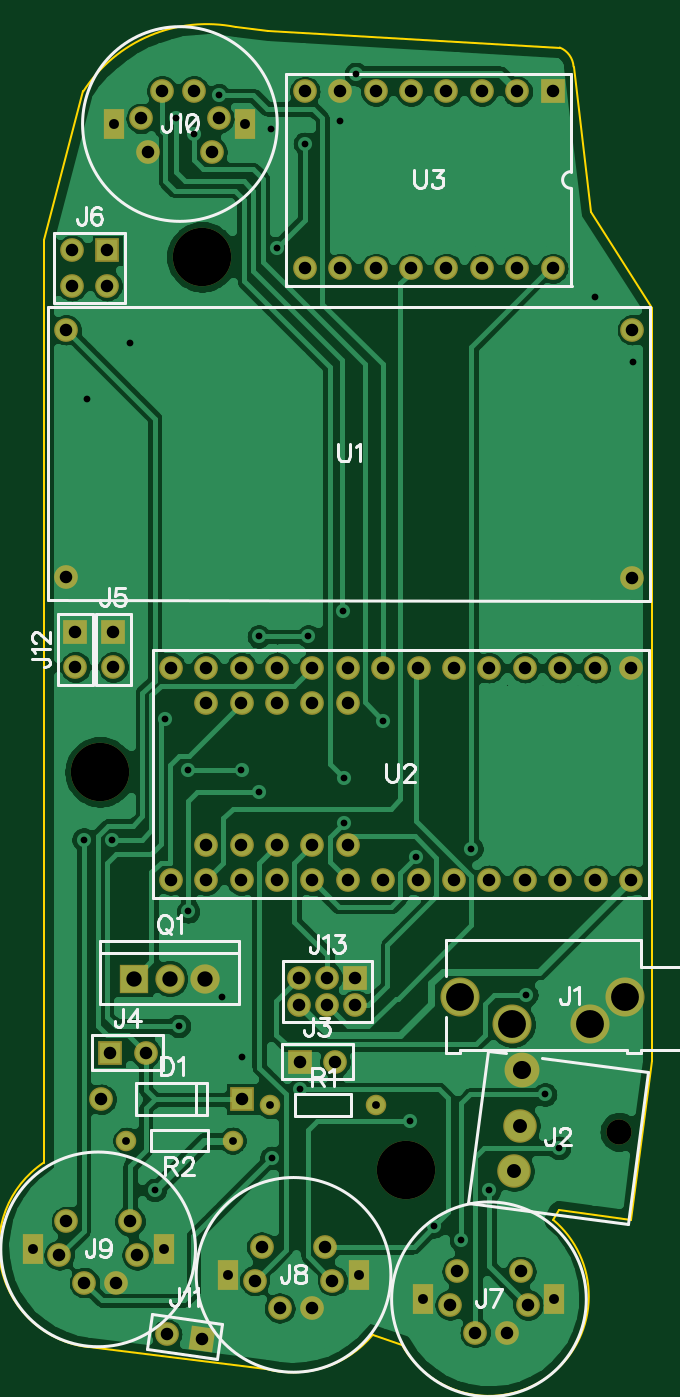
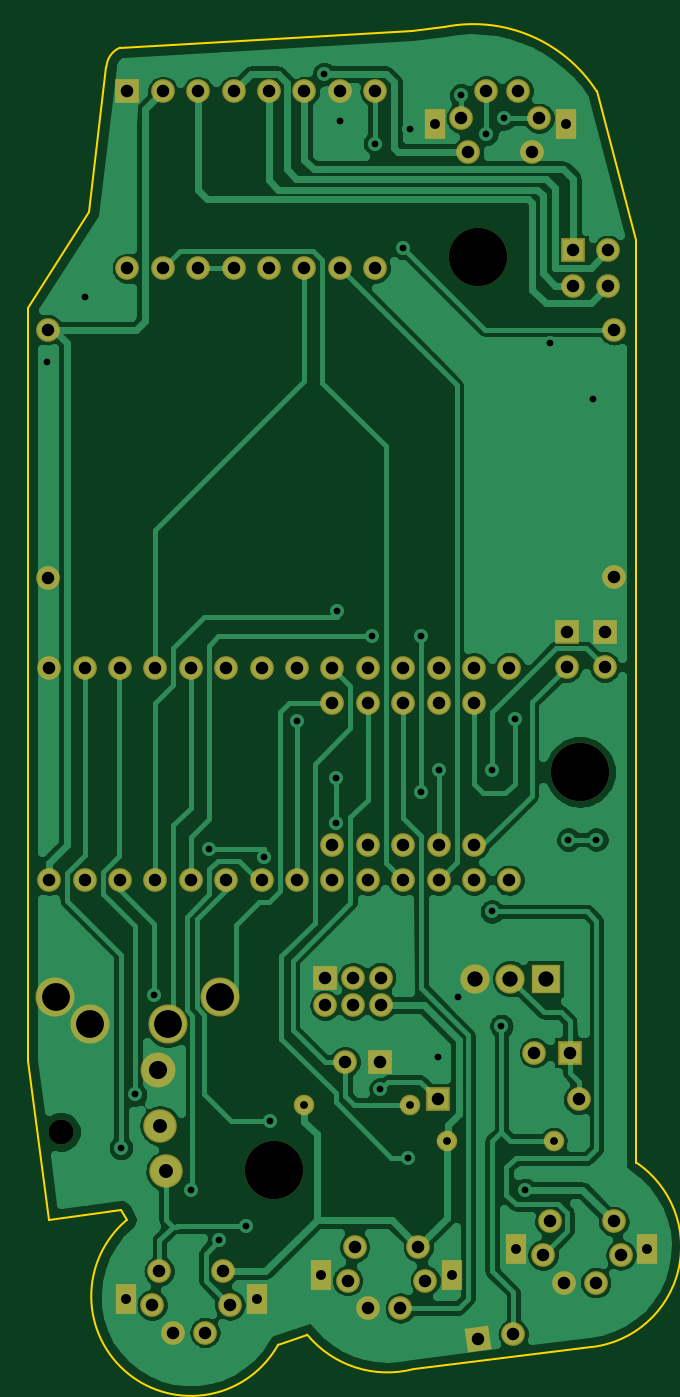
Circuit board: 7 layer files. Board 44.8 x 96.3 mm.
- outline: BoardOutline.gbr (14270 bytes)
- bottom_copper: Bottom.gbr (53575 bytes)
- bottom_mask: BottomMask.gbr (2674 bytes)
- drill: Through.drl (3104 bytes)
- top_copper: Top.gbr (61778 bytes)
- top_mask: TopMask.gbr (2671 bytes)
- top_silk: TopSilk.gbr (10656 bytes)

=== outline: BoardOutline.gbr (14270 bytes, source omitted) ===
=== bottom_copper: Bottom.gbr (53575 bytes, source omitted) ===
=== bottom_mask: BottomMask.gbr ===
G04 DipTrace 3.2.0.1*
G04 BottomMask.gbr*
%MOIN*%
G04 #@! TF.FileFunction,Soldermask,Bot*
G04 #@! TF.Part,Single*
%AMOUTLINE1*
4,1,4,
-0.028536,0.037867,
0.037867,0.028536,
0.028536,-0.037867,
-0.037867,-0.028536,
-0.028536,0.037867,
0*%
%ADD31C,0.070866*%
%ADD32C,0.165*%
%ADD44C,0.058*%
%ADD46C,0.058*%
%ADD48C,0.082803*%
%ADD50R,0.082803X0.082803*%
%ADD52C,0.067055*%
%ADD54R,0.067055X0.067055*%
%ADD56C,0.098551*%
%ADD58C,0.094614*%
%ADD60C,0.110362*%
%ADD62R,0.06X0.087*%
%ADD64C,0.067055*%
%ADD68OUTLINE1*%
%FSLAX26Y26*%
G04*
G70*
G90*
G75*
G01*
G04 BotMask*
%LPD*%
D64*
X795241Y4003000D3*
X1015241D3*
X854241Y4081000D3*
X944241D3*
X815241Y3908000D3*
X995241D3*
D62*
X720241Y3987000D3*
X1090241D3*
D60*
X2161241Y1522000D3*
X1844312Y1443260D3*
X2064784D3*
X1696674Y1522000D3*
D58*
X1849241Y1029000D3*
D56*
X1871913Y1315938D3*
D58*
X1866545Y1157764D3*
D31*
X2146204Y1140043D3*
D64*
X583241Y2706000D3*
X2183241Y2705937D3*
X583270Y3406000D3*
X2183270Y3405937D3*
X2179241Y2451000D3*
X2079241D3*
X1979241D3*
X1879241D3*
X1779241D3*
X1679241D3*
X1579241D3*
X1479241D3*
X1379241D3*
X1279241D3*
X1179241D3*
X1079241D3*
X979241D3*
Y2351000D3*
X2179241Y1851000D3*
X2079241D3*
X1979241D3*
X1879241D3*
X1779241D3*
X1679241D3*
X1579241D3*
X1479241D3*
X1379241D3*
X1279241D3*
X1179241D3*
X1079241D3*
X979241D3*
X879241D3*
X1079241Y2351000D3*
X1179241D3*
X1279241D3*
X1379241D3*
X879241Y2451000D3*
X979241Y1951000D3*
X1079241D3*
X1179241D3*
X1279241D3*
X1379241D3*
D54*
X1958241Y4079000D3*
D52*
X1858241D3*
X1758241D3*
X1658241D3*
X1558241D3*
X1458241D3*
X1358241D3*
X1258241D3*
Y3579000D3*
X1358241D3*
X1458241D3*
X1558241D3*
X1658241D3*
X1758241D3*
X1858241D3*
X1958241D3*
D54*
X700241Y3630000D3*
D52*
Y3530000D3*
X600241Y3630000D3*
Y3530000D3*
D64*
X1888241Y651000D3*
X1668241D3*
X1829241Y573000D3*
X1739241D3*
X1868241Y746000D3*
X1688241D3*
D62*
X1963241Y667000D3*
X1593241D3*
D64*
X1336241Y720000D3*
X1116241D3*
X1277241Y642000D3*
X1187241D3*
X1316241Y815000D3*
X1136241D3*
D62*
X1411241Y736000D3*
X1041241D3*
D64*
X784241Y792000D3*
X564241D3*
X725241Y714000D3*
X635241D3*
X764241Y887000D3*
X584241D3*
D62*
X859241Y808000D3*
X489241D3*
D54*
X708241Y1364000D3*
D52*
X808241D3*
D68*
X967127Y554135D3*
D52*
X868100Y568051D3*
D50*
X776241Y1573000D3*
D48*
X876241D3*
X976241D3*
D54*
X1081241Y1232000D3*
D52*
X683603D3*
D46*
X754241Y1115000D3*
D44*
X1054241D3*
D54*
X1243241Y1338000D3*
D52*
X1343241D3*
D46*
X1159241Y1216000D3*
D44*
X1459241D3*
D54*
X717241Y2553000D3*
D52*
Y2453000D3*
D54*
X610241Y2553000D3*
D52*
Y2453000D3*
D54*
X1400241Y1576000D3*
D52*
X1321501D3*
X1242760D3*
Y1497260D3*
X1321501D3*
X1400241D3*
D32*
X679241Y2157000D3*
X1543241Y1032000D3*
X967241Y3612000D3*
M02*

=== drill: Through.drl (3104 bytes, source withheld) ===
=== top_copper: Top.gbr (61778 bytes, source omitted) ===
=== top_mask: TopMask.gbr ===
G04 DipTrace 3.2.0.1*
G04 TopMask.gbr*
%MOIN*%
G04 #@! TF.FileFunction,Soldermask,Top*
G04 #@! TF.Part,Single*
%AMOUTLINE1*
4,1,4,
-0.028536,0.037867,
0.037867,0.028536,
0.028536,-0.037867,
-0.037867,-0.028536,
-0.028536,0.037867,
0*%
%ADD31C,0.070866*%
%ADD32C,0.165*%
%ADD44C,0.058*%
%ADD46C,0.058*%
%ADD48C,0.082803*%
%ADD50R,0.082803X0.082803*%
%ADD52C,0.067055*%
%ADD54R,0.067055X0.067055*%
%ADD56C,0.098551*%
%ADD58C,0.094614*%
%ADD60C,0.110362*%
%ADD62R,0.06X0.087*%
%ADD64C,0.067055*%
%ADD68OUTLINE1*%
%FSLAX26Y26*%
G04*
G70*
G90*
G75*
G01*
G04 TopMask*
%LPD*%
D64*
X795241Y4003000D3*
X1015241D3*
X854241Y4081000D3*
X944241D3*
X815241Y3908000D3*
X995241D3*
D62*
X720241Y3987000D3*
X1090241D3*
D60*
X2161241Y1522000D3*
X1844312Y1443260D3*
X2064784D3*
X1696674Y1522000D3*
D58*
X1849241Y1029000D3*
D56*
X1871913Y1315938D3*
D58*
X1866545Y1157764D3*
D31*
X2146204Y1140043D3*
D64*
X583241Y2706000D3*
X2183241Y2705937D3*
X583270Y3406000D3*
X2183270Y3405937D3*
X2179241Y2451000D3*
X2079241D3*
X1979241D3*
X1879241D3*
X1779241D3*
X1679241D3*
X1579241D3*
X1479241D3*
X1379241D3*
X1279241D3*
X1179241D3*
X1079241D3*
X979241D3*
Y2351000D3*
X2179241Y1851000D3*
X2079241D3*
X1979241D3*
X1879241D3*
X1779241D3*
X1679241D3*
X1579241D3*
X1479241D3*
X1379241D3*
X1279241D3*
X1179241D3*
X1079241D3*
X979241D3*
X879241D3*
X1079241Y2351000D3*
X1179241D3*
X1279241D3*
X1379241D3*
X879241Y2451000D3*
X979241Y1951000D3*
X1079241D3*
X1179241D3*
X1279241D3*
X1379241D3*
D54*
X1958241Y4079000D3*
D52*
X1858241D3*
X1758241D3*
X1658241D3*
X1558241D3*
X1458241D3*
X1358241D3*
X1258241D3*
Y3579000D3*
X1358241D3*
X1458241D3*
X1558241D3*
X1658241D3*
X1758241D3*
X1858241D3*
X1958241D3*
D54*
X700241Y3630000D3*
D52*
Y3530000D3*
X600241Y3630000D3*
Y3530000D3*
D64*
X1888241Y651000D3*
X1668241D3*
X1829241Y573000D3*
X1739241D3*
X1868241Y746000D3*
X1688241D3*
D62*
X1963241Y667000D3*
X1593241D3*
D64*
X1336241Y720000D3*
X1116241D3*
X1277241Y642000D3*
X1187241D3*
X1316241Y815000D3*
X1136241D3*
D62*
X1411241Y736000D3*
X1041241D3*
D64*
X784241Y792000D3*
X564241D3*
X725241Y714000D3*
X635241D3*
X764241Y887000D3*
X584241D3*
D62*
X859241Y808000D3*
X489241D3*
D54*
X708241Y1364000D3*
D52*
X808241D3*
D68*
X967127Y554135D3*
D52*
X868100Y568051D3*
D50*
X776241Y1573000D3*
D48*
X876241D3*
X976241D3*
D54*
X1081241Y1232000D3*
D52*
X683603D3*
D46*
X754241Y1115000D3*
D44*
X1054241D3*
D54*
X1243241Y1338000D3*
D52*
X1343241D3*
D46*
X1159241Y1216000D3*
D44*
X1459241D3*
D54*
X717241Y2553000D3*
D52*
Y2453000D3*
D54*
X610241Y2553000D3*
D52*
Y2453000D3*
D54*
X1400241Y1576000D3*
D52*
X1321501D3*
X1242760D3*
Y1497260D3*
X1321501D3*
X1400241D3*
D32*
X679241Y2157000D3*
X1543241Y1032000D3*
X967241Y3612000D3*
M02*

=== top_silk: TopSilk.gbr (10656 bytes, source omitted) ===
